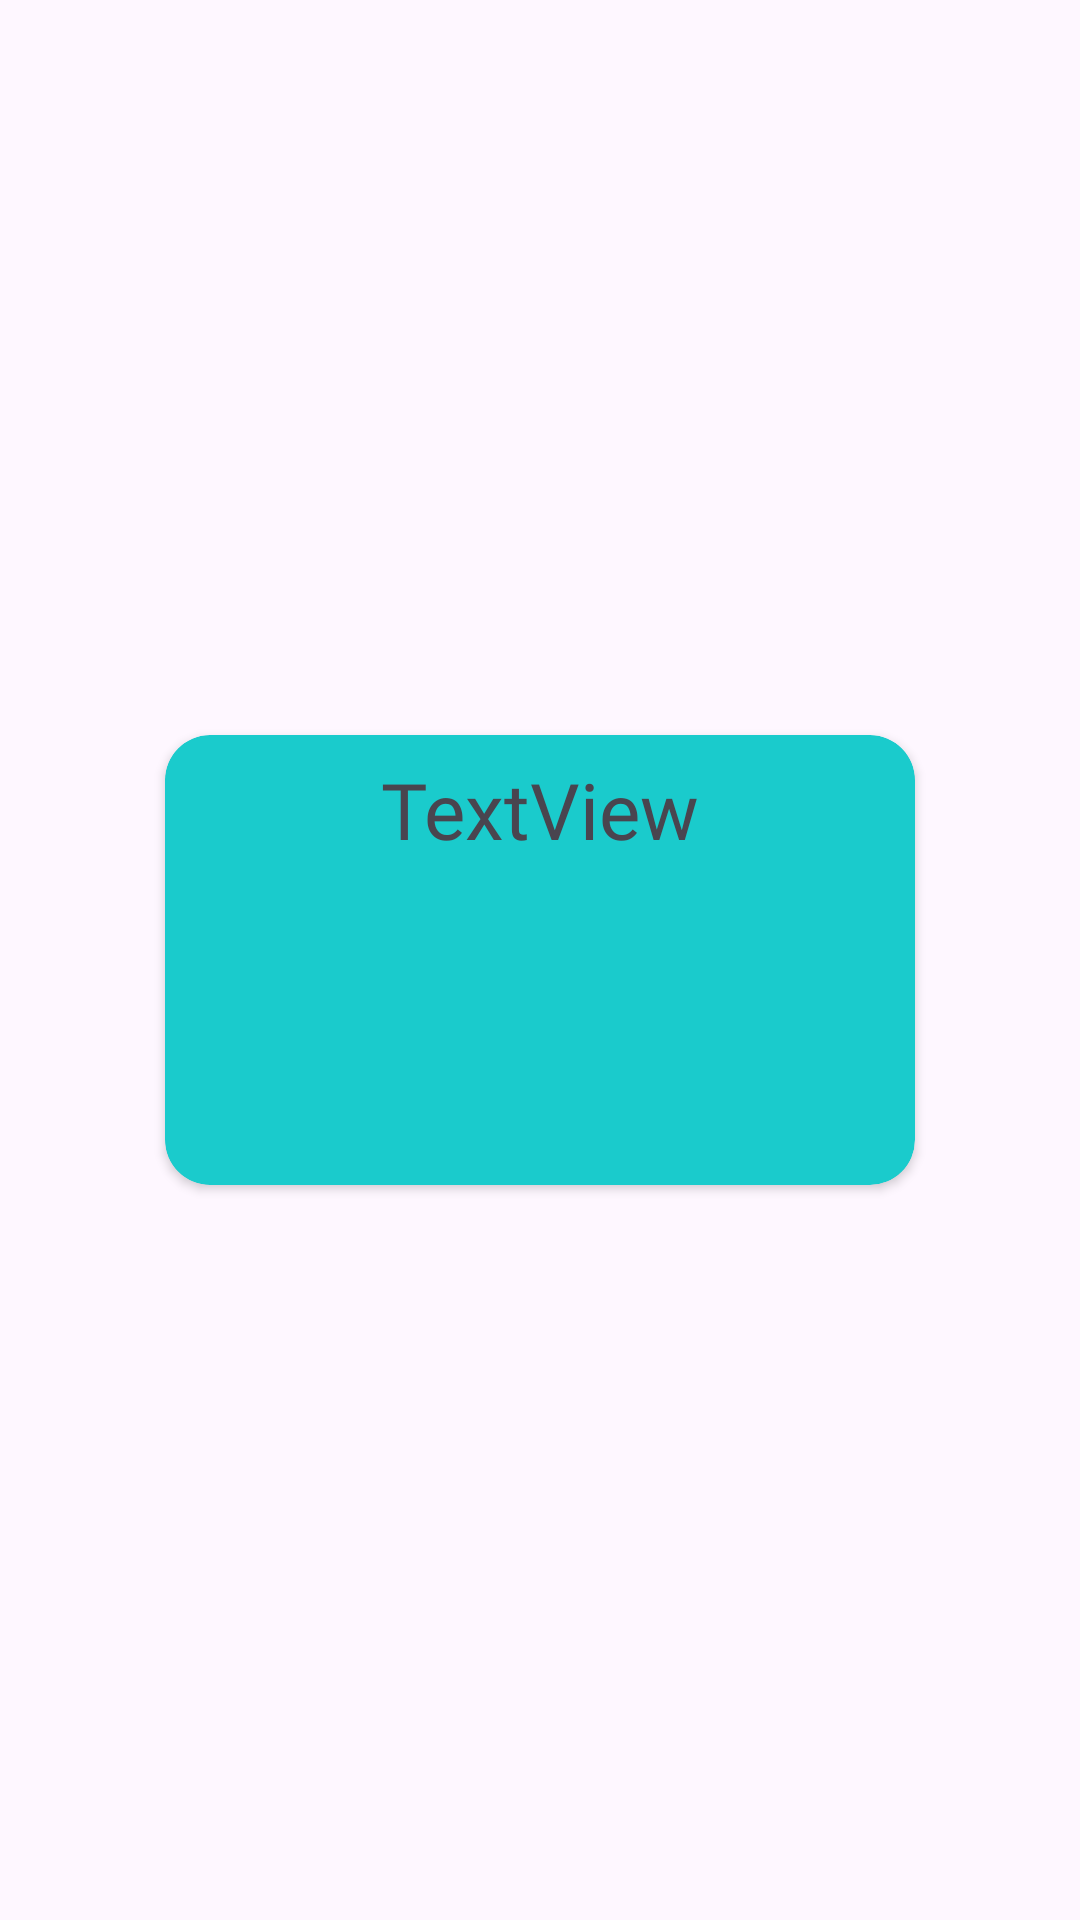

This screen was rendered from an Android layout file. Write that file and the resources it references.
<!-- AndroidManifest.xml: application theme Theme.TheLemoApp -->
<!-- res/layout/viewpager_main.xml -->
<?xml version="1.0" encoding="utf-8"?>
<androidx.constraintlayout.widget.ConstraintLayout xmlns:android="http://schemas.android.com/apk/res/android"
    xmlns:app="http://schemas.android.com/apk/res-auto"
    xmlns:tools="http://schemas.android.com/tools"
    android:layout_width="match_parent"
    android:layout_height="match_parent"
    android:gravity="center"
    android:paddingLeft="10dp"
    android:paddingRight="10dp">

    <androidx.cardview.widget.CardView
        android:layout_width="250dp"
        android:layout_height="150dp"
        android:layout_gravity="center|center_vertical"
        app:cardBackgroundColor="#1ACBCC"
        app:cardCornerRadius="15dp"
        app:layout_constraintBottom_toBottomOf="parent"
        app:layout_constraintEnd_toEndOf="parent"
        app:layout_constraintStart_toStartOf="parent"
        app:layout_constraintTop_toTopOf="parent">

        <RelativeLayout
            android:layout_width="wrap_content"
            android:layout_height="wrap_content"
            android:layout_gravity="center">

            <TextView
                android:id="@+id/text_type_fruit"
                android:layout_width="match_parent"
                android:layout_height="wrap_content"
                android:layout_centerHorizontal="false"
                android:fontFamily="@font/quicksand_bold"
                android:gravity="center|center_horizontal"
                android:text="TextView"
                android:textAlignment="center"
                android:textSize="26sp"
                tools:layout_editor_absoluteX="198dp"
                tools:layout_editor_absoluteY="100dp" />

            <ImageView
                android:id="@+id/logo_type_fruit"
                android:layout_width="100dp"
                android:layout_height="100dp"
                android:layout_below="@id/text_type_fruit"
                android:layout_centerHorizontal="true"
                android:layout_marginLeft="50dp"
                android:layout_marginRight="50dp"
                app:srcCompat="@drawable/apple"
                tools:layout_editor_absoluteX="56dp"
                tools:layout_editor_absoluteY="172dp" />
        </RelativeLayout>
    </androidx.cardview.widget.CardView>


</androidx.constraintlayout.widget.ConstraintLayout>
<!-- resources referenced by this layout -->
<resources>
  <style name="Theme.TheLemoApp" parent="Base.Theme.TheLemoApp" />
  <style name="Base.Theme.TheLemoApp" parent="Theme.Material3.Light.NoActionBar">
          
          
      </style>
</resources>
